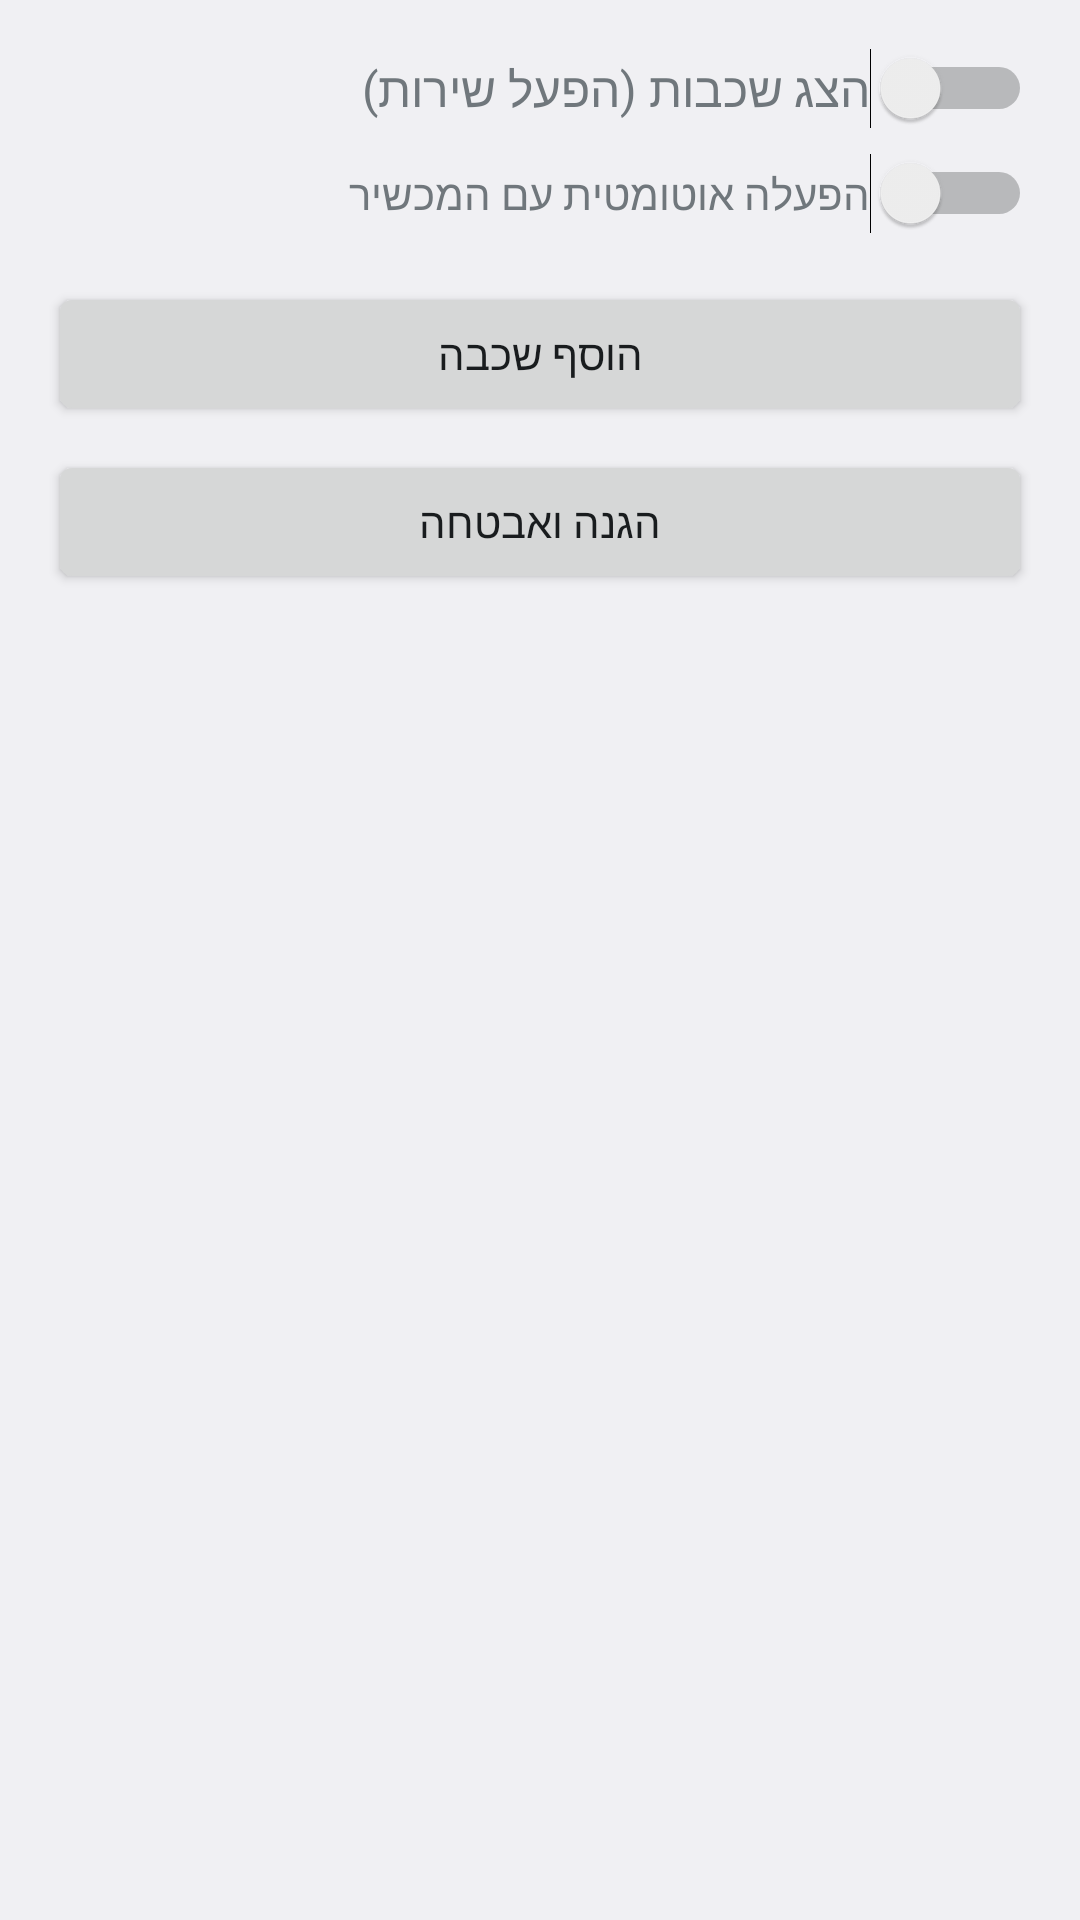

Produce the Android XML layout that renders to this screen, including the resource entries it uses.
<!-- AndroidManifest.xml: application theme Theme.OverlayManager -->
<!-- res/layout/activity_main.xml -->
<?xml version="1.0" encoding="utf-8"?>
<LinearLayout xmlns:android="http://schemas.android.com/apk/res/android"
    android:layout_width="match_parent"
    android:layout_height="match_parent"
    android:orientation="vertical"
    android:padding="16dp">

    <LinearLayout
        android:layout_width="match_parent"
        android:layout_height="wrap_content"
        android:orientation="horizontal"
        android:gravity="center_vertical"
        android:paddingBottom="8dp">

        <TextView
            android:layout_width="0dp"
            android:layout_height="wrap_content"
            android:layout_weight="1"
            android:text="@string/master_switch_label"
            android:textSize="16sp" />

        <Switch
            android:id="@+id/switchMaster"
            android:layout_width="wrap_content"
            android:layout_height="wrap_content" />
    </LinearLayout>

    <LinearLayout
        android:layout_width="match_parent"
        android:layout_height="wrap_content"
        android:orientation="horizontal"
        android:gravity="center_vertical"
        android:paddingBottom="16dp">

        <TextView
            android:layout_width="0dp"
            android:layout_height="wrap_content"
            android:layout_weight="1"
            android:text="@string/auto_start_label"
            android:textSize="14sp" />

        <Switch
            android:id="@+id/switchAutoStart"
            android:layout_width="wrap_content"
            android:layout_height="wrap_content" />
    </LinearLayout>

    <Button
        android:id="@+id/buttonAddLayer"
        android:layout_width="match_parent"
        android:layout_height="wrap_content"
        android:text="@string/add_layer" />

    <Button
        android:id="@+id/buttonSecurity"
        android:layout_width="match_parent"
        android:layout_height="wrap_content"
        android:layout_marginTop="8dp"
        android:text="@string/security_title" />

    <TextView
        android:id="@+id/textEmpty"
        android:layout_width="match_parent"
        android:layout_height="wrap_content"
        android:layout_marginTop="32dp"
        android:gravity="center"
        android:text="@string/no_layers_yet"
        android:textSize="14sp"
        android:visibility="gone" />

    <ListView
        android:id="@+id/listLayers"
        android:layout_width="match_parent"
        android:layout_height="0dp"
        android:layout_weight="1"
        android:layout_marginTop="8dp"
        android:divider="@null"
        android:dividerHeight="0dp" />

</LinearLayout>
<!-- resources referenced by this layout -->
<resources>
  <string name="add_layer">הוסף שכבה</string>
  <string name="auto_start_label">הפעלה אוטומטית עם המכשיר</string>
  <string name="master_switch_label">הצג שכבות (הפעל שירות)</string>
  <string name="no_layers_yet">אין עדיין שכבות. לחצו \"הוסף שכבה\" כדי להתחיל.</string>
  <string name="security_title">הגנה ואבטחה</string>
  <style name="Theme.OverlayManager" parent="android:Theme.DeviceDefault.Light.NoActionBar" />
</resources>
